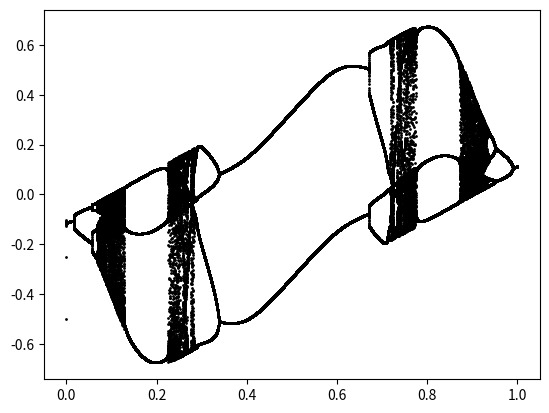

This chart was generated by the following Python code:
import matplotlib.pyplot as plt 
import math
import numpy as np 

k = 0.5
b = 0.04
A = 1
x = 0
a = np.linspace(0,1,100000,endpoint=True)
y = np.zeros(100000)
leng = len(a)

for i in range(0,leng):
    y[i] = 0.5

for i in range(0,leng):
    y[i] = k * x - A * ( 1 / ( 1 + math.exp( -x / b ))) + a[i]
    x = y[i]

plt.scatter(a,y,s = 1,c = 'k')
plt.show()   
